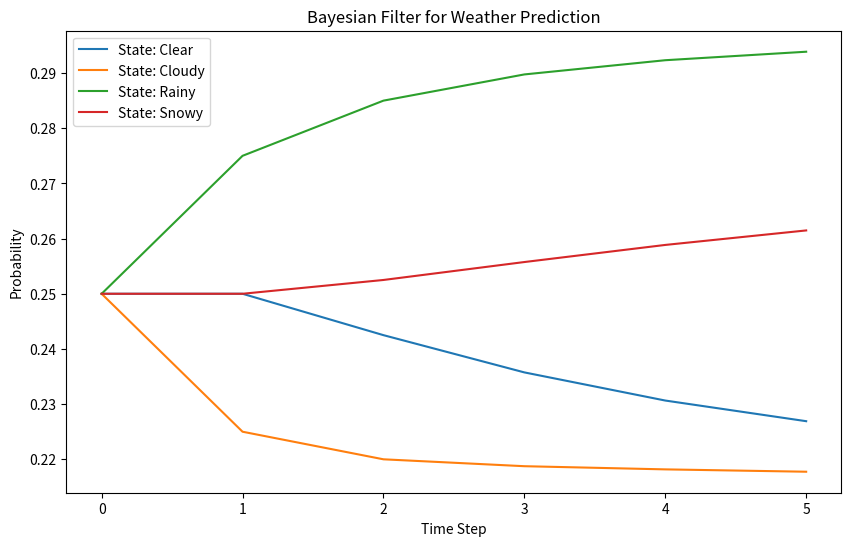

Generate this figure with matplotlib:
import numpy as np
import matplotlib.pyplot as plt

# 초기 확률 분포
prior_probs = np.array([0.25, 0.25, 0.25, 0.25])  # 맑음, 흐림, 비, 눈

# 날씨의 각 상태 변화 확률 (가정하는 값임)
transition_probs = np.array([[0.7, 0.2, 0.1, 0.0],
                             [0.3, 0.4, 0.2, 0.1],
                             [0.0, 0.2, 0.6, 0.2],
                             [0.0, 0.1, 0.2, 0.7]])

# 관측 모델(에미션 모델) - 날씨의 각 상태에서 비가 올 확률
observation_probs = np.array([[0.1, 0.3, 0.8, 0.5]])

def bayesian_filter(prior_probs, transition_probs, observation_probs, n_steps):
    filtered_probs = np.zeros((n_steps+1, len(prior_probs)))
    filtered_probs[0] = prior_probs

    for t in range(1, n_steps+1):
        # 예측 단계 (상태 전이)
        predicted_probs = np.dot(filtered_probs[t-1], transition_probs)

        # 업데이트 단계 (측정 모델을 통한 업데이트)
        observation = np.dot(observation_probs, predicted_probs)
        updated_probs = predicted_probs * observation

        # 정규화
        updated_probs /= np.sum(updated_probs)

        filtered_probs[t] = updated_probs

    return filtered_probs

# 5번의 시간 단계 동안의 예측 및 업데이트
n_steps = 5
filtered_probs = bayesian_filter(prior_probs, transition_probs, observation_probs, n_steps)

# 결과 시각화
plt.figure(figsize=(10, 6))
weather_states = ['Clear', 'Cloudy', 'Rainy', 'Snowy']
for i in range(len(prior_probs)):
    plt.plot(filtered_probs[:, i], label=f'State: {weather_states[i]}')

plt.title('Bayesian Filter for Weather Prediction')
plt.xlabel('Time Step')
plt.ylabel('Probability')
plt.legend()
plt.show()